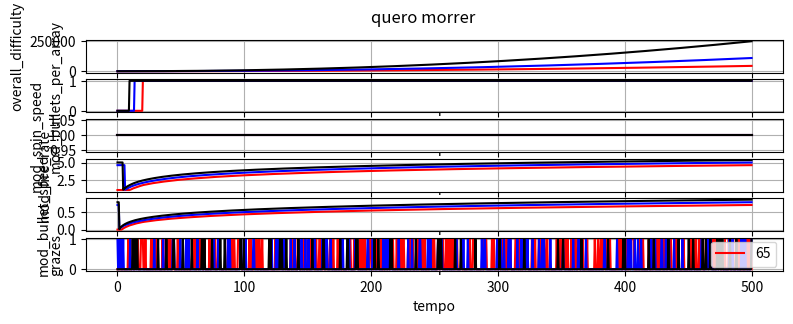

Reproduce this figure in Python.
import matplotlib.pyplot as plt
import random as rand
import numpy as np

OD = 0.001

DEATH_PENALTY = 1.5

mod_bullets_per_array = 0
mod_spin_speed = 1
mod_fire_rate = 1
mod_bullet_speed = 0
n_bullets = 0

def calculate_diff(no_hit_time, grazed_bullets):
	global OD
	global n_bullets
	core_action_points = 0

	no_hit_points = 0
	graze_points = 0
	
	# Points gained from not getting hit, considering time and amount of
	# bullets on screen
	no_hit_points = (no_hit_time ** 1.15) * n_bullets / 500
	graze_points = grazed_bullets * ((OD + 1)** 0.2)

	core_action_points = no_hit_points + graze_points
	
	accumulated_diff = core_action_points / 2
	OD += accumulated_diff

	generator_diff(OD)
	od = OD
	return OD




def generator_diff(overall_diff):
	global mod_bullets_per_array
	global mod_spin_speed
	global mod_fire_rate
	global mod_bullet_speed
	
	if overall_diff > 1:
		mod_bullet_speed = (overall_diff ** 0.05) - 1
		mod_spin_speed = 1
		
		if overall_diff > 10:
			mod_fire_rate = np.log10(overall_diff)
	
	if overall_diff < 50:
		mod_bullets_per_array = 0
	
	else:
		mod_bullets_per_array = 1

def prob_of_die():
	global OD
	if OD < 3:
		return 0.05
	elif OD < 10:
		return 0.1
	elif OD < 15:
		return 0.2/2
	elif OD < 25:
		return 0.4/2
	elif OD < 35:
		return 0.55/2
	elif OD < 50:
		return 0.55/2
	elif OD < 70:
		return 0.7/2
	elif OD < 90:
		return 0.85/2

def main():
	global OD
	global n_bullets
	global DEATH_PENALTY

	global mod_bullets_per_array
	global mod_spin_speed
	global mod_fire_rate
	global mod_bullet_speed

	CONSIDER_DEATH = False

	MAX_TIME = 500.0

	values = [1, 10, 100]
	n_bullets = 0
	n_bullets_arr = []

	plt.figure(figsize=(9, 3))
	# Simulates half second interval, implemented in-game
	i = 0
	colors = ['r-','b-','k-', 'g-']
	for n in [100,200,400]:
		no_hit_time = 0
		last_hit = 0
		OD = 0.001
		i += 1
		ODs = []
		rODs = []
		mod_bullets_per_array_plt = []
		mod_spin_speed_plt = []
		mod_fire_rate_plt = []
		mod_bullet_speed_plt = []
		grazes = []
		tim = []
		n_bullets = n + rand.randrange(-30,30)
		print(n_bullets)
		for t in np.arange(0, MAX_TIME, 0.5):
			no_hit_time = t - last_hit
			tim.append(t)	
			graze = 0

			r = rand.random()
			if r > 0.75 ** (100/n):
				graze = 1
				grazes.append(1)
			else:
				grazes.append(0)

			r = rand.random()
			
			# print(1/(OD+0.1))
			if CONSIDER_DEATH and r > 1 - prob_of_die():
				last_hit = t
				OD /= DEATH_PENALTY
			diff = calculate_diff(no_hit_time, graze)
			ODs.append(diff)
			# rODs.append(rOD)

			# plot generators
			generator_diff(OD)
			mod_bullets_per_array_plt.append(mod_bullets_per_array)
			mod_spin_speed_plt.append(mod_spin_speed)
			mod_fire_rate_plt.append(mod_fire_rate)
			mod_bullet_speed_plt.append(mod_bullet_speed)

		# MAKES PLOTS
			
		plt.subplot(611)
		plt.grid(True)
		plt.ylabel('overall_difficulty')
		plt.xlabel('tempo')
		plt.plot(tim,ODs, colors[i-1] )

		plt.subplot(612)
		plt.grid(True)
		plt.ylabel('mod_bullets_per_array')
		plt.xlabel('tempo')
		plt.plot(tim,mod_bullets_per_array_plt, colors[i-1] )

		plt.subplot(613)
		plt.grid(True)
		plt.ylabel('mod_spin_speed')
		plt.xlabel('tempo')
		plt.plot(tim,mod_spin_speed_plt, colors[i-1] )

		plt.subplot(614)
		plt.grid(True)
		plt.ylabel('mod_fire_rate')
		plt.xlabel('tempo')
		plt.plot(tim,mod_fire_rate_plt, colors[i-1] )

		plt.subplot(615)
		plt.grid(True)
		plt.ylabel('mod_bullet_speed')
		plt.xlabel('tempo')
		plt.plot(tim,mod_bullet_speed_plt, colors[i-1] )

		plt.subplot(616)
		plt.grid(True)
		plt.ylabel('grazes')
		plt.xlabel('tempo')
		plt.legend([sum(grazes)])
		plt.plot(tim,grazes, colors[i-1] )
		# plt.plot(tim,rODs, colors[i-1] )
	
	plt.suptitle('quero morrer')
	plt.show()

main()